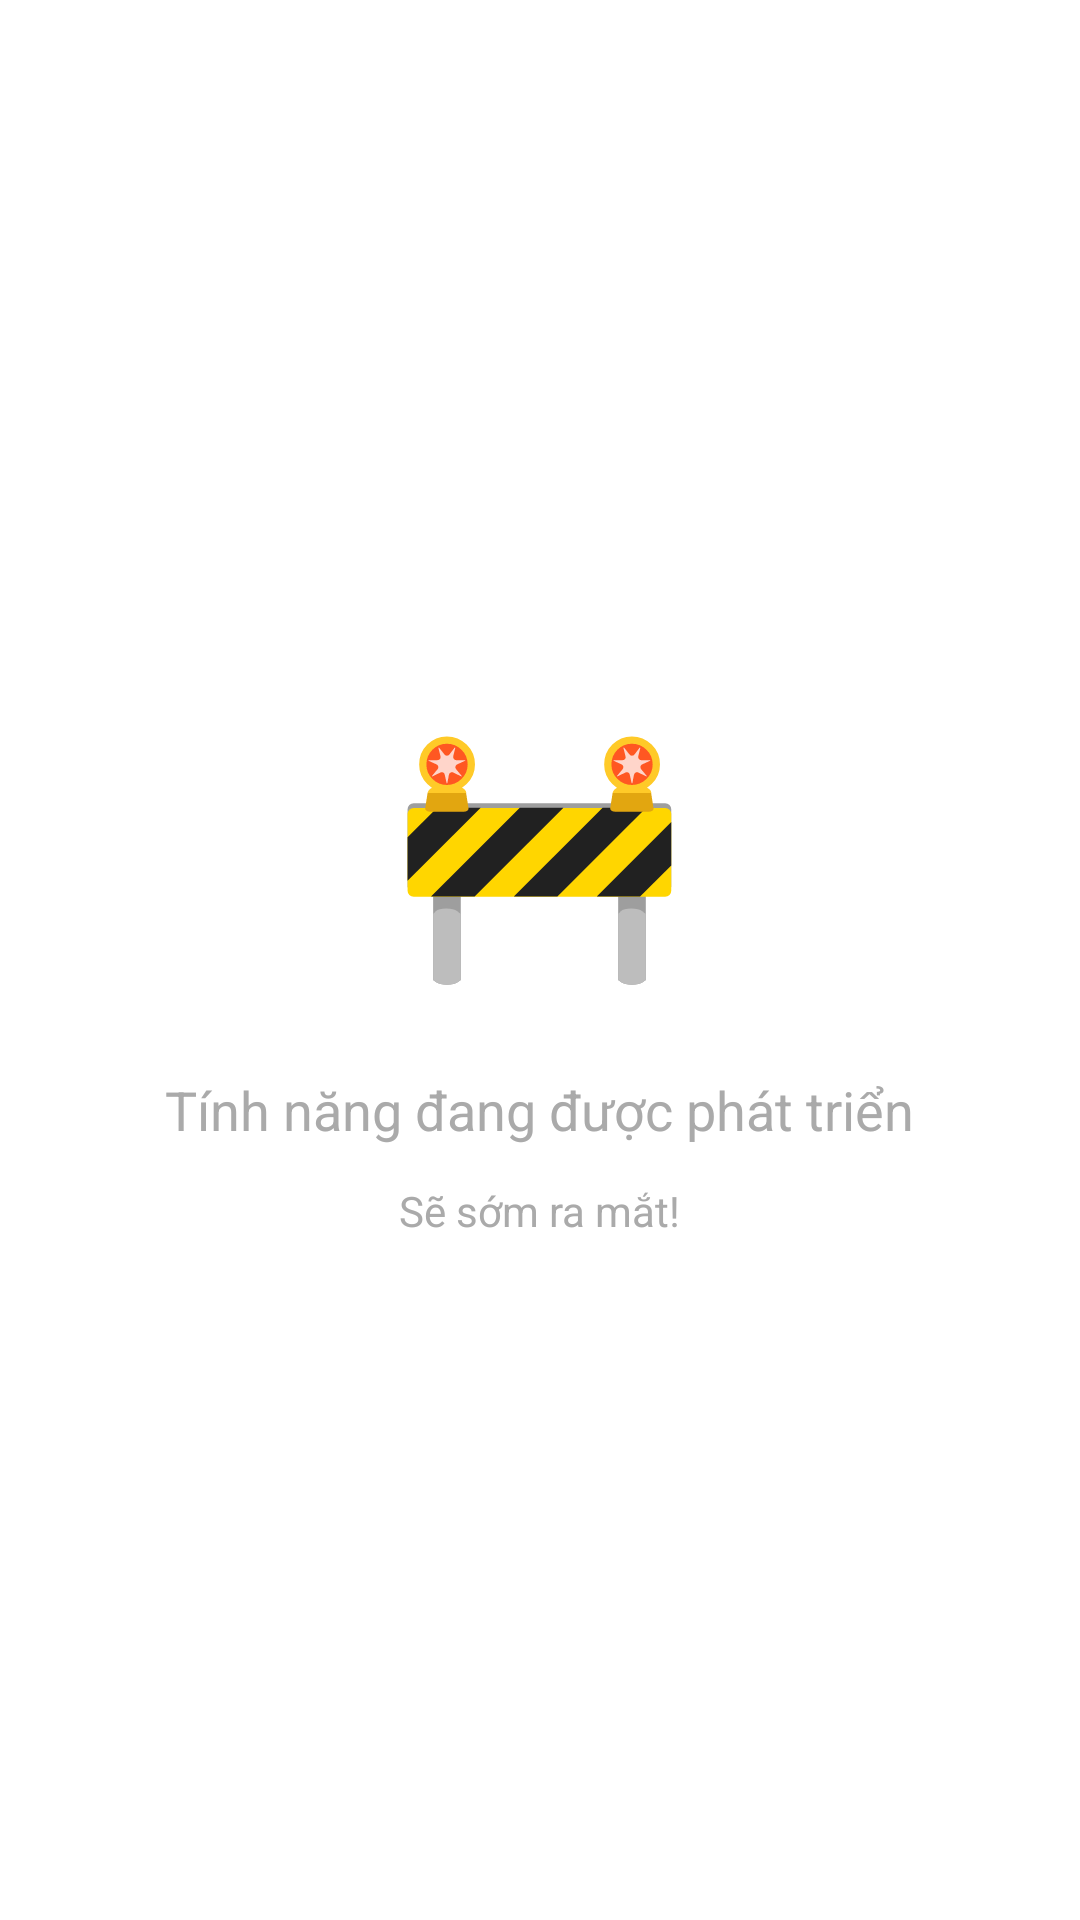

Reconstruct the res/layout file that produces this screen, plus the resources it refers to.
<!-- AndroidManifest.xml: application theme Theme.OnlyFanshop -->
<!-- res/layout/placeholder_fragment.xml -->
<?xml version="1.0" encoding="utf-8"?>
<LinearLayout xmlns:android="http://schemas.android.com/apk/res/android"
    android:layout_width="match_parent"
    android:layout_height="match_parent"
    android:gravity="center"
    android:orientation="vertical"
    android:padding="24dp"
    android:background="@android:color/white">

    <TextView
        android:id="@+id/tv_icon"
        android:layout_width="wrap_content"
        android:layout_height="wrap_content"
        android:text="🚧"
        android:textSize="80sp" />

    <TextView
        android:id="@+id/tv_message"
        android:layout_width="wrap_content"
        android:layout_height="wrap_content"
        android:layout_marginTop="24dp"
        android:text="Tính năng đang được phát triển"
        android:textSize="18sp"
        android:textColor="@android:color/darker_gray"
        android:gravity="center" />

    <TextView
        android:layout_width="wrap_content"
        android:layout_height="wrap_content"
        android:layout_marginTop="12dp"
        android:text="Sẽ sớm ra mắt!"
        android:textSize="14sp"
        android:textColor="@android:color/darker_gray" />

</LinearLayout>
<!-- resources referenced by this layout -->
<resources>

</resources>
